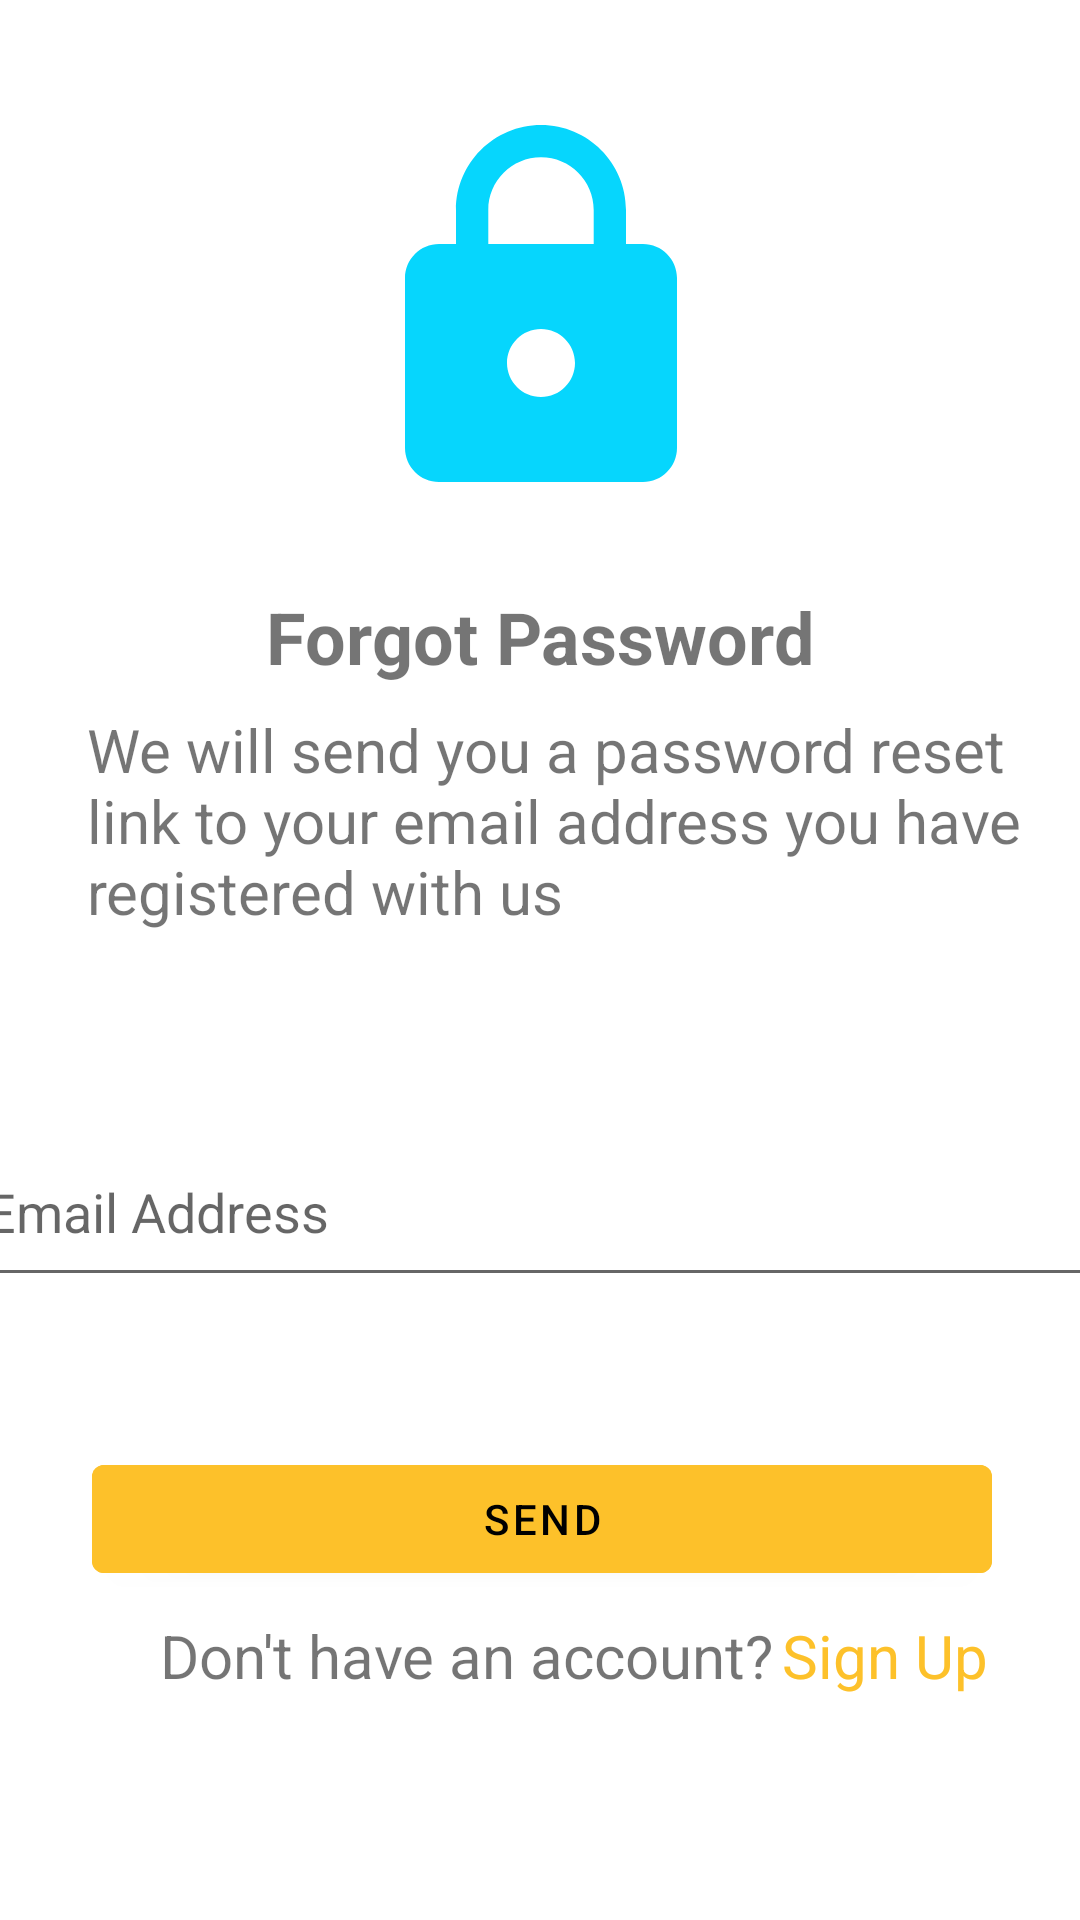

Android layout source for this screen:
<!-- AndroidManifest.xml: application theme Theme.CarsurusMobileApplication -->
<!-- res/layout/fragment_password_forgot.xml -->
<?xml version="1.0" encoding="utf-8"?>
<androidx.constraintlayout.widget.ConstraintLayout xmlns:android="http://schemas.android.com/apk/res/android"
    xmlns:app="http://schemas.android.com/apk/res-auto"
    xmlns:tools="http://schemas.android.com/tools"
    android:id="@+id/forgotPasswordLayout"
    android:layout_width="match_parent"
    android:layout_height="match_parent"
    tools:context=".PasswordForgotFragment" >

    <ImageView
        android:id="@+id/imageView2"
        android:layout_width="147dp"
        android:layout_height="136dp"
        android:layout_marginTop="36dp"
        android:src="@drawable/ic_baseline_lock_24"
        app:layout_constraintEnd_toEndOf="parent"
        app:layout_constraintStart_toStartOf="parent"
        app:layout_constraintTop_toTopOf="parent" />

    <TextView
        android:id="@+id/labelForgotPassword"
        android:layout_width="wrap_content"
        android:layout_height="wrap_content"
        android:layout_marginTop="24dp"
        android:text="@string/forgotPassword"
        android:textSize="24sp"
        android:textStyle="bold"
        app:layout_constraintEnd_toEndOf="@+id/imageView2"
        app:layout_constraintStart_toStartOf="@+id/imageView2"
        app:layout_constraintTop_toBottomOf="@+id/imageView2" />

    <TextView
        android:id="@+id/passwordResetDialog"
        android:layout_width="329dp"
        android:layout_height="96dp"
        android:layout_marginTop="8dp"
        android:text="@string/dialogPassword"
        android:textSize="20sp"
        app:layout_constraintEnd_toEndOf="@+id/labelForgotPassword"
        app:layout_constraintHorizontal_bias="0.409"
        app:layout_constraintStart_toStartOf="@+id/labelForgotPassword"
        app:layout_constraintTop_toBottomOf="@+id/labelForgotPassword" />

    <EditText
        android:id="@+id/editTextTextEmailAddress3"
        android:layout_width="380dp"
        android:layout_height="60dp"
        android:layout_marginTop="40dp"
        android:ems="10"
        android:hint="@string/email"
        android:inputType="textEmailAddress"
        app:layout_constraintEnd_toEndOf="parent"
        app:layout_constraintHorizontal_bias="0.483"
        app:layout_constraintStart_toStartOf="parent"
        app:layout_constraintTop_toBottomOf="@+id/passwordResetDialog"
        tools:ignore="SpeakableTextPresentCheck" />

    <Button
        android:id="@+id/button2"
        android:layout_width="300dp"
        android:layout_height="wrap_content"
        android:layout_marginTop="50dp"
        android:backgroundTint="@color/orange"
        android:text="Send"
        android:textColor="@color/black"
        app:layout_constraintEnd_toEndOf="@+id/editTextTextEmailAddress3"
        app:layout_constraintStart_toStartOf="@+id/editTextTextEmailAddress3"
        app:layout_constraintTop_toBottomOf="@+id/editTextTextEmailAddress3" />

    <TextView
        android:id="@+id/labelSignUp"
        android:layout_width="wrap_content"
        android:layout_height="wrap_content"
        android:layout_marginStart="52dp"
        android:layout_marginTop="8dp"
        android:text="Don't have an account?"
        android:textSize="20sp"
        app:layout_constraintEnd_toEndOf="@+id/button2"
        app:layout_constraintHorizontal_bias="0.02"
        app:layout_constraintStart_toStartOf="parent"
        app:layout_constraintTop_toBottomOf="@+id/button2" />

    <TextView
        android:id="@+id/signUp"
        android:layout_width="wrap_content"
        android:layout_height="wrap_content"
        android:layout_marginTop="8dp"
        android:text="Sign Up "
        android:textColor="@color/orange"
        android:textSize="20sp"
        app:layout_constraintEnd_toEndOf="parent"
        app:layout_constraintHorizontal_bias="0.09"
        app:layout_constraintStart_toEndOf="@+id/labelSignUp"
        app:layout_constraintTop_toBottomOf="@+id/button2" />

</androidx.constraintlayout.widget.ConstraintLayout>
<!-- resources referenced by this layout -->
<resources>
  <color name="black">#FF000000</color>
  <color name="orange">#FDC12A</color>
  <!-- drawable ic_baseline_lock_24 (drawable) -->
  <vector android:height="24dp" android:tint="#06D6FD"
      android:viewportHeight="24" android:viewportWidth="24"
      android:width="24dp" xmlns:android="http://schemas.android.com/apk/res/android">
      <path android:fillColor="@android:color/white" android:pathData="M18,8h-1L17,6c0,-2.76 -2.24,-5 -5,-5S7,3.24 7,6v2L6,8c-1.1,0 -2,0.9 -2,2v10c0,1.1 0.9,2 2,2h12c1.1,0 2,-0.9 2,-2L20,10c0,-1.1 -0.9,-2 -2,-2zM12,17c-1.1,0 -2,-0.9 -2,-2s0.9,-2 2,-2 2,0.9 2,2 -0.9,2 -2,2zM15.1,8L8.9,8L8.9,6c0,-1.71 1.39,-3.1 3.1,-3.1 1.71,0 3.1,1.39 3.1,3.1v2z"/>
  </vector>
  <string name="dialogPassword">We will send you a password reset link to your email address you have registered with us</string>
  <string name="email">Email Address</string>
  <string name="forgotPassword">Forgot Password</string>
  <style name="Theme.CarsurusMobileApplication" parent="Theme.MaterialComponents.DayNight.DarkActionBar">
          
          <item name="colorPrimary">@color/purple_500</item>
          <item name="colorPrimaryVariant">@color/purple_700</item>
          <item name="colorOnPrimary">@color/white</item>
          
          <item name="colorSecondary">@color/teal_200</item>
          <item name="colorSecondaryVariant">@color/teal_700</item>
          <item name="colorOnSecondary">@color/black</item>
          
          <item name="android:statusBarColor" tools:targetApi="l">?attr/colorPrimaryVariant</item>
          
      </style>
  <color name="purple_500">#FF6200EE</color>
  <color name="purple_700">#FF3700B3</color>
  <color name="white">#FFFFFFFF</color>
  <color name="teal_200">#FF03DAC5</color>
  <color name="teal_700">#FF018786</color>
</resources>
